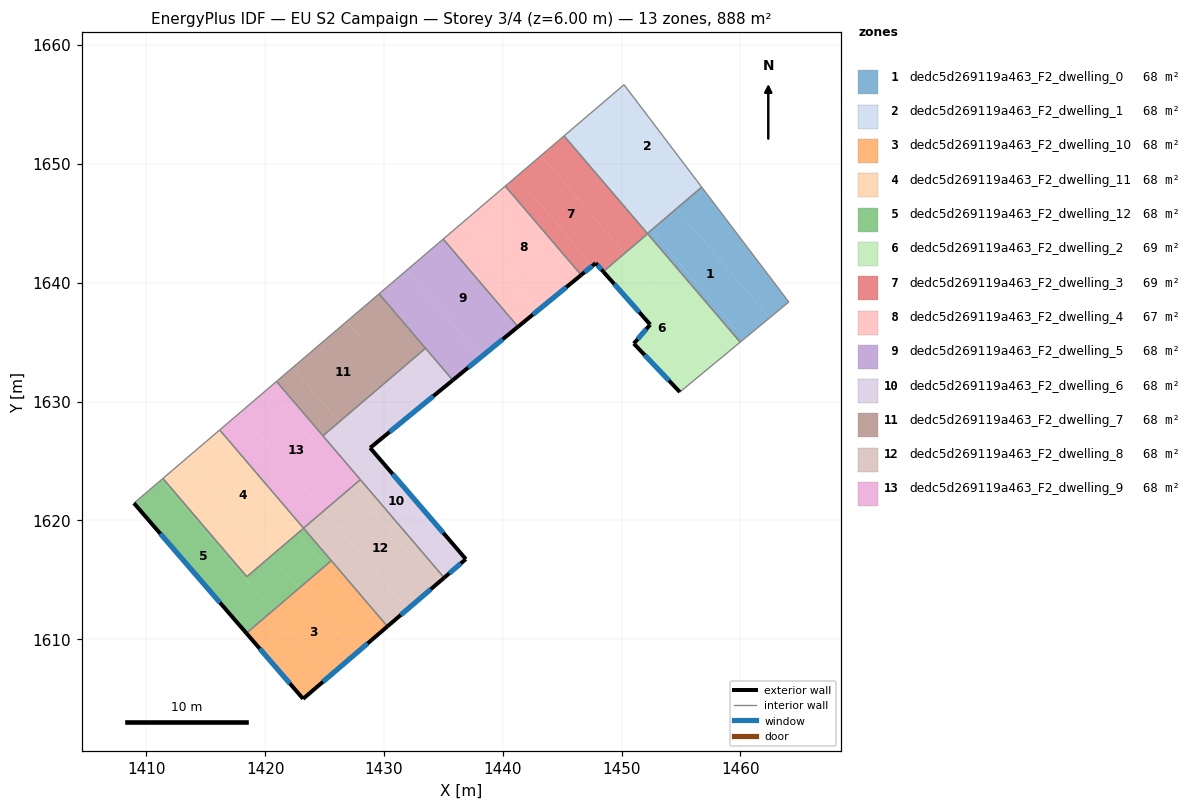
=== STOREY PLAN SPEC (per zone: floor XY polygon, exterior-wall plan segments, windows/doors) ===
zone 1: dedc5d269119a463_F2_dwelling_0  (68.3 m²)
  floor: (1454.60, 1646.22) (1462.45, 1637.03) (1460.31, 1635.27) (1452.49, 1644.42)
  floor: (1456.74, 1648.04) (1464.07, 1638.38) (1462.45, 1637.03) (1454.60, 1646.22)
  floor: (1452.49, 1644.42) (1460.31, 1635.27) (1459.98, 1634.99) (1452.17, 1644.14)
  interior walls: 5
zone 2: dedc5d269119a463_F2_dwelling_1  (68.3 m²)
  floor: (1450.20, 1656.67) (1456.74, 1648.04) (1454.60, 1646.22) (1447.59, 1654.44)
  floor: (1447.59, 1654.44) (1454.60, 1646.22) (1452.49, 1644.42) (1445.48, 1652.63)
  floor: (1445.48, 1652.63) (1452.49, 1644.42) (1452.17, 1644.14) (1445.15, 1652.36)
  interior walls: 4
zone 3: dedc5d269119a463_F2_dwelling_10  (68.3 m²)
  floor: (1425.05, 1616.16) (1429.78, 1610.63) (1427.56, 1608.73) (1422.83, 1614.27)
  floor: (1420.62, 1612.38) (1425.35, 1606.83) (1423.19, 1604.98) (1418.42, 1610.50)
  floor: (1425.56, 1616.60) (1430.29, 1611.07) (1429.78, 1610.63) (1425.05, 1616.16)
  floor: (1422.83, 1614.27) (1427.56, 1608.73) (1425.35, 1606.83) (1420.62, 1612.38)
  exterior wall: (1418.41, 1610.50) – (1423.19, 1604.98)  [7.3 m]
    window: (1419.54, 1609.20) – (1422.07, 1606.27)  [6.2 m²]
  exterior wall: (1423.19, 1604.98) – (1430.29, 1611.07)  [9.4 m]
    window: (1424.86, 1606.41) – (1428.62, 1609.64)  [7.9 m²]
  interior walls: 2
zone 4: dedc5d269119a463_F2_dwelling_11  (68.3 m²)
  floor: (1415.66, 1627.17) (1422.72, 1618.90) (1420.50, 1617.00) (1413.44, 1625.27)
  floor: (1413.44, 1625.27) (1420.50, 1617.00) (1418.45, 1615.25) (1411.39, 1623.53)
  floor: (1416.17, 1627.61) (1423.23, 1619.33) (1422.72, 1618.90) (1415.66, 1627.17)
  interior walls: 4
zone 5: dedc5d269119a463_F2_dwelling_12  (68.3 m²)
  floor: (1411.22, 1623.38) (1420.62, 1612.38) (1418.42, 1610.50) (1408.95, 1621.44)
  floor: (1420.50, 1617.00) (1422.83, 1614.27) (1420.62, 1612.38) (1411.22, 1623.38) (1411.39, 1623.53) (1418.45, 1615.25)
  floor: (1422.72, 1618.90) (1425.05, 1616.16) (1422.83, 1614.27) (1420.50, 1617.00)
  floor: (1423.23, 1619.33) (1425.56, 1616.60) (1425.05, 1616.16) (1422.72, 1618.90)
  exterior wall: (1408.95, 1621.44) – (1418.41, 1610.50)  [14.5 m]
    window: (1411.17, 1618.87) – (1416.19, 1613.07)  [12.2 m²]
  interior walls: 5
zone 6: dedc5d269119a463_F2_dwelling_2  (69.0 m²)
  floor: (1452.19, 1644.12) (1459.98, 1634.99) (1458.16, 1633.49) (1458.07, 1633.42) (1458.01, 1633.37) (1450.24, 1642.46)
  floor: (1450.24, 1642.46) (1458.01, 1633.37) (1454.90, 1630.80) (1451.02, 1634.88) (1452.41, 1636.47) (1448.45, 1640.93)
  exterior wall: (1451.02, 1634.88) – (1454.90, 1630.80)  [5.6 m]
    window: (1451.93, 1633.92) – (1453.99, 1631.75)  [4.7 m²]
  exterior wall: (1452.41, 1636.47) – (1451.02, 1634.88)  [2.1 m]
    window: (1452.08, 1636.10) – (1451.35, 1635.25)  [1.8 m²]
  exterior wall: (1448.45, 1640.93) – (1452.41, 1636.47)  [6.0 m]
    window: (1449.38, 1639.88) – (1451.48, 1637.52)  [5.0 m²]
  interior walls: 3
zone 7: dedc5d269119a463_F2_dwelling_3  (69.0 m²)
  floor: (1443.21, 1650.70) (1450.24, 1642.46) (1448.45, 1640.93) (1447.82, 1641.65) (1447.56, 1641.44) (1441.15, 1648.94)
  floor: (1445.15, 1652.36) (1452.19, 1644.12) (1450.24, 1642.46) (1443.21, 1650.70)
  floor: (1441.15, 1648.94) (1447.56, 1641.44) (1446.59, 1640.64) (1440.20, 1648.13)
  exterior wall: (1447.82, 1641.65) – (1448.45, 1640.93)  [1.0 m]
    window: (1447.97, 1641.48) – (1448.30, 1641.10)  [0.8 m²]
  exterior wall: (1446.59, 1640.64) – (1447.82, 1641.65)  [1.6 m]
    window: (1446.88, 1640.88) – (1447.53, 1641.41)  [1.3 m²]
  interior walls: 5
zone 8: dedc5d269119a463_F2_dwelling_4  (67.1 m²)
  floor: (1440.20, 1648.13) (1446.59, 1640.64) (1443.22, 1637.88) (1436.89, 1645.30)
  floor: (1436.89, 1645.30) (1443.22, 1637.88) (1441.28, 1636.29) (1434.98, 1643.67)
  exterior wall: (1441.28, 1636.29) – (1446.59, 1640.64)  [6.9 m]
    window: (1442.53, 1637.32) – (1445.34, 1639.62)  [5.8 m²]
  interior walls: 3
zone 9: dedc5d269119a463_F2_dwelling_5  (68.3 m²)
  floor: (1434.98, 1643.67) (1441.28, 1636.29) (1438.15, 1633.73) (1431.91, 1641.04)
  floor: (1431.91, 1641.04) (1438.15, 1633.73) (1435.79, 1631.79) (1429.58, 1639.06)
  exterior wall: (1435.79, 1631.79) – (1441.28, 1636.29)  [7.1 m]
    window: (1437.08, 1632.85) – (1439.99, 1635.24)  [6.0 m²]
  interior walls: 4
zone 10: dedc5d269119a463_F2_dwelling_6  (68.3 m²)
  floor: (1428.83, 1626.10) (1436.89, 1616.73) (1435.06, 1615.17) (1424.86, 1627.11) (1426.23, 1628.28) (1428.40, 1625.74)
  floor: (1433.49, 1634.48) (1435.79, 1631.79) (1433.01, 1629.52) (1430.76, 1632.15)
  floor: (1430.76, 1632.15) (1433.01, 1629.52) (1428.39, 1625.74) (1426.23, 1628.28)
  exterior wall: (1436.89, 1616.73) – (1428.83, 1626.10)  [12.4 m]
    window: (1435.00, 1618.93) – (1430.72, 1623.90)  [10.4 m²]
  exterior wall: (1435.06, 1615.17) – (1436.89, 1616.73)  [2.4 m]
    window: (1435.49, 1615.53) – (1436.46, 1616.37)  [2.0 m²]
  exterior wall: (1428.83, 1626.10) – (1435.79, 1631.79)  [9.0 m]
    window: (1430.47, 1627.44) – (1434.15, 1630.46)  [7.6 m²]
  interior walls: 4
zone 11: dedc5d269119a463_F2_dwelling_7  (68.3 m²)
  floor: (1429.58, 1639.06) (1433.49, 1634.48) (1430.76, 1632.15) (1426.85, 1636.73)
  floor: (1426.85, 1636.73) (1430.76, 1632.15) (1426.23, 1628.28) (1422.32, 1632.86)
  floor: (1422.32, 1632.86) (1426.23, 1628.28) (1424.86, 1627.11) (1420.95, 1631.69)
  interior walls: 4
zone 12: dedc5d269119a463_F2_dwelling_8  (68.3 m²)
  floor: (1424.93, 1620.80) (1431.99, 1612.53) (1430.29, 1611.07) (1423.23, 1619.34)
  floor: (1428.01, 1623.42) (1435.06, 1615.17) (1434.36, 1614.56) (1427.31, 1622.83)
  floor: (1427.31, 1622.83) (1434.36, 1614.56) (1434.21, 1614.43) (1431.99, 1612.53) (1424.93, 1620.80)
  exterior wall: (1430.29, 1611.07) – (1435.06, 1615.17)  [6.3 m]
    window: (1431.41, 1612.03) – (1433.94, 1614.20)  [5.3 m²]
  interior walls: 4
zone 13: dedc5d269119a463_F2_dwelling_9  (68.3 m²)
  floor: (1420.25, 1631.09) (1427.31, 1622.83) (1424.93, 1620.80) (1417.88, 1629.06) (1420.14, 1630.99)
  floor: (1417.88, 1629.06) (1424.93, 1620.80) (1423.23, 1619.34) (1416.17, 1627.61)
  floor: (1420.95, 1631.69) (1428.01, 1623.42) (1427.31, 1622.83) (1420.25, 1631.09)
  interior walls: 5

=== DERIVED (storey summary) ===
Building: EU S2 Campaign
Storey: 3 of 4  (floor level z = 6.00 m)
Storey gross floor area: 888.4 m²
Zones on this storey: 13
  - dedc5d269119a463_F2_dwelling_0: floor 68.3 m²
  - dedc5d269119a463_F2_dwelling_1: floor 68.3 m²
  - dedc5d269119a463_F2_dwelling_10: floor 68.3 m²; exterior wall 16.7 m (50.0 m²); 2 window(s) 14.1 m²; WWR 28.1%
  - dedc5d269119a463_F2_dwelling_11: floor 68.3 m²
  - dedc5d269119a463_F2_dwelling_12: floor 68.3 m²; exterior wall 14.5 m (43.4 m²); 1 window(s) 12.2 m²; WWR 28.1%
  - dedc5d269119a463_F2_dwelling_2: floor 69.0 m²; exterior wall 13.7 m (41.1 m²); 3 window(s) 11.6 m²; WWR 28.1%
  - dedc5d269119a463_F2_dwelling_3: floor 69.0 m²; exterior wall 2.5 m (7.6 m²); 2 window(s) 2.1 m²; WWR 28.1%
  - dedc5d269119a463_F2_dwelling_4: floor 67.1 m²; exterior wall 6.9 m (20.6 m²); 1 window(s) 5.8 m²; WWR 28.1%
  - dedc5d269119a463_F2_dwelling_5: floor 68.3 m²; exterior wall 7.1 m (21.3 m²); 1 window(s) 6.0 m²; WWR 28.1%
  - dedc5d269119a463_F2_dwelling_6: floor 68.3 m²; exterior wall 23.8 m (71.3 m²); 3 window(s) 20.0 m²; WWR 28.1%
  - dedc5d269119a463_F2_dwelling_7: floor 68.3 m²
  - dedc5d269119a463_F2_dwelling_8: floor 68.3 m²; exterior wall 6.3 m (18.9 m²); 1 window(s) 5.3 m²; WWR 28.1%
  - dedc5d269119a463_F2_dwelling_9: floor 68.3 m²
Zone adjacency (shared interzone walls):
  - dedc5d269119a463_F2_dwelling_0 ↔ dedc5d269119a463_F2_dwelling_1
  - dedc5d269119a463_F2_dwelling_0 ↔ dedc5d269119a463_F2_dwelling_2
  - dedc5d269119a463_F2_dwelling_0 ↔ dedc5d269119a463_F2_dwelling_3
  - dedc5d269119a463_F2_dwelling_1 ↔ dedc5d269119a463_F2_dwelling_3
  - dedc5d269119a463_F2_dwelling_10 ↔ dedc5d269119a463_F2_dwelling_12
  - dedc5d269119a463_F2_dwelling_10 ↔ dedc5d269119a463_F2_dwelling_8
  - dedc5d269119a463_F2_dwelling_11 ↔ dedc5d269119a463_F2_dwelling_12
  - dedc5d269119a463_F2_dwelling_11 ↔ dedc5d269119a463_F2_dwelling_9
  - dedc5d269119a463_F2_dwelling_12 ↔ dedc5d269119a463_F2_dwelling_8
  - dedc5d269119a463_F2_dwelling_2 ↔ dedc5d269119a463_F2_dwelling_3
  - dedc5d269119a463_F2_dwelling_3 ↔ dedc5d269119a463_F2_dwelling_4
  - dedc5d269119a463_F2_dwelling_4 ↔ dedc5d269119a463_F2_dwelling_5
  - dedc5d269119a463_F2_dwelling_5 ↔ dedc5d269119a463_F2_dwelling_6
  - dedc5d269119a463_F2_dwelling_5 ↔ dedc5d269119a463_F2_dwelling_7
  - dedc5d269119a463_F2_dwelling_6 ↔ dedc5d269119a463_F2_dwelling_7
  - dedc5d269119a463_F2_dwelling_6 ↔ dedc5d269119a463_F2_dwelling_8
  - dedc5d269119a463_F2_dwelling_6 ↔ dedc5d269119a463_F2_dwelling_9
  - dedc5d269119a463_F2_dwelling_7 ↔ dedc5d269119a463_F2_dwelling_9
  - dedc5d269119a463_F2_dwelling_8 ↔ dedc5d269119a463_F2_dwelling_9